The GitHub repository M-2002/ProjectAkhirMultimedia contains a labelled image folder "ProjectAkhirMultimedia" with 9 categories: emprit ginger, jahe merah, jahe putih, kencur, kunyit hitam, kunyit kuning, kunyit putih, lengkuas, temulawak. Examples follow, each with its label.

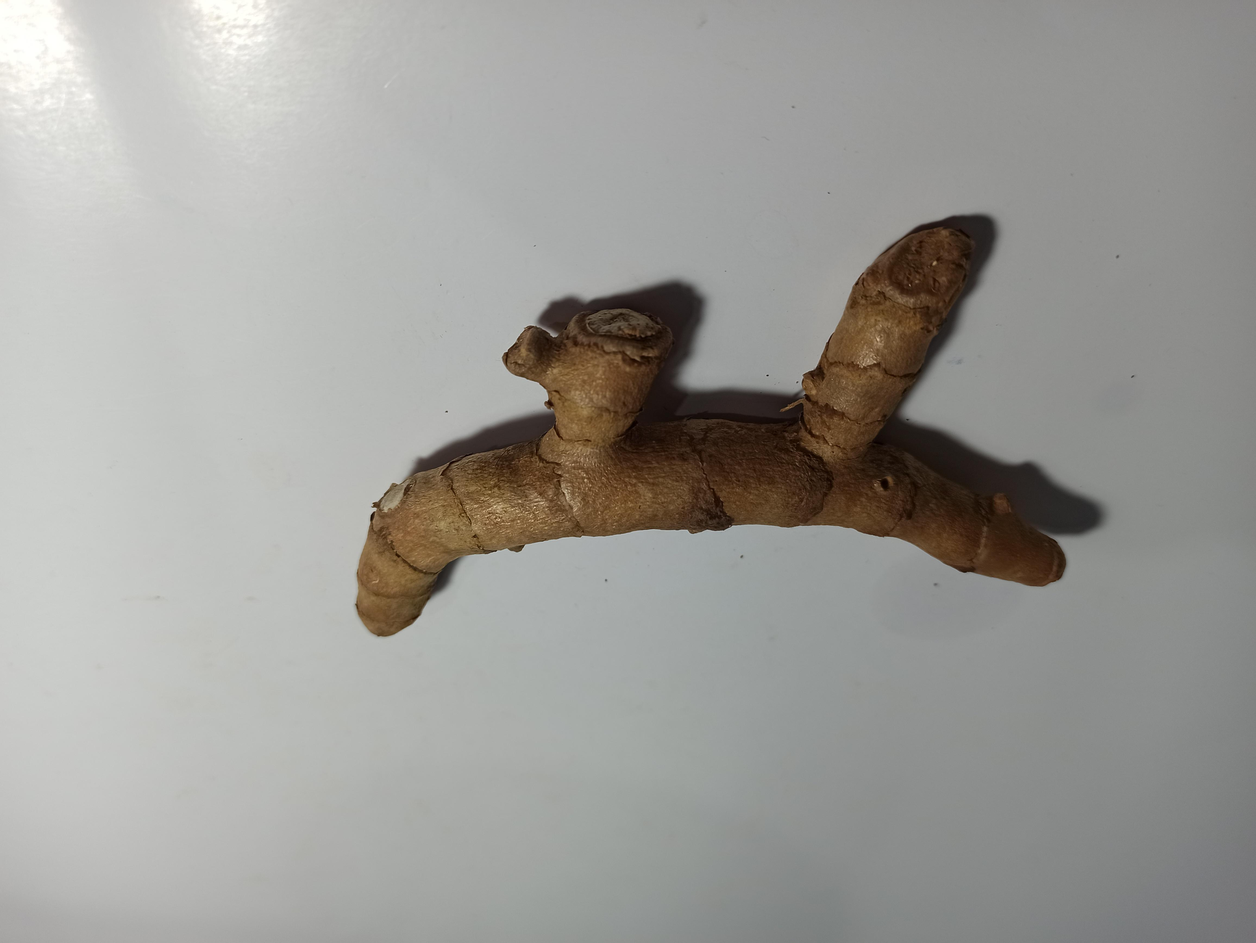
Label: kunyit hitam

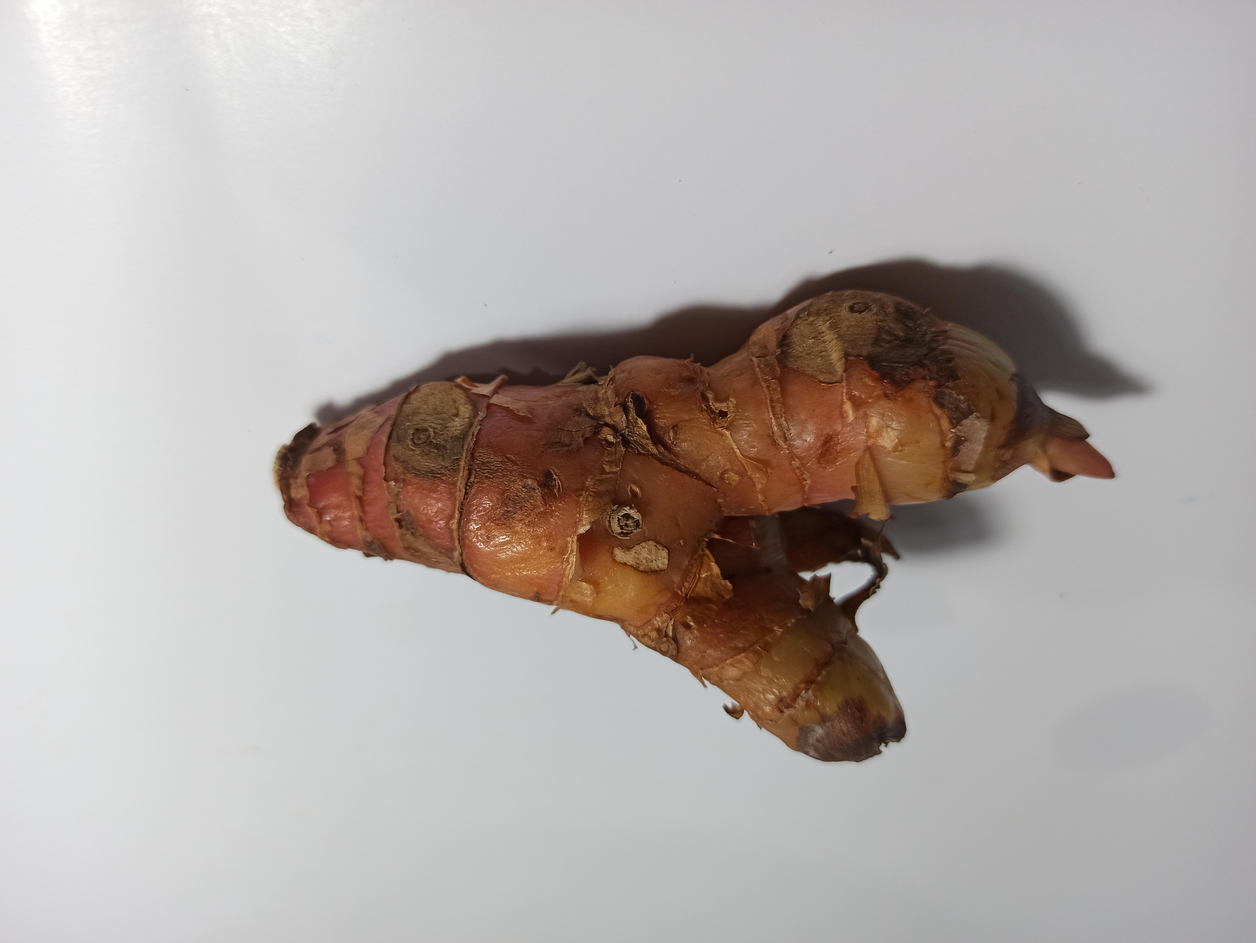
Label: lengkuas

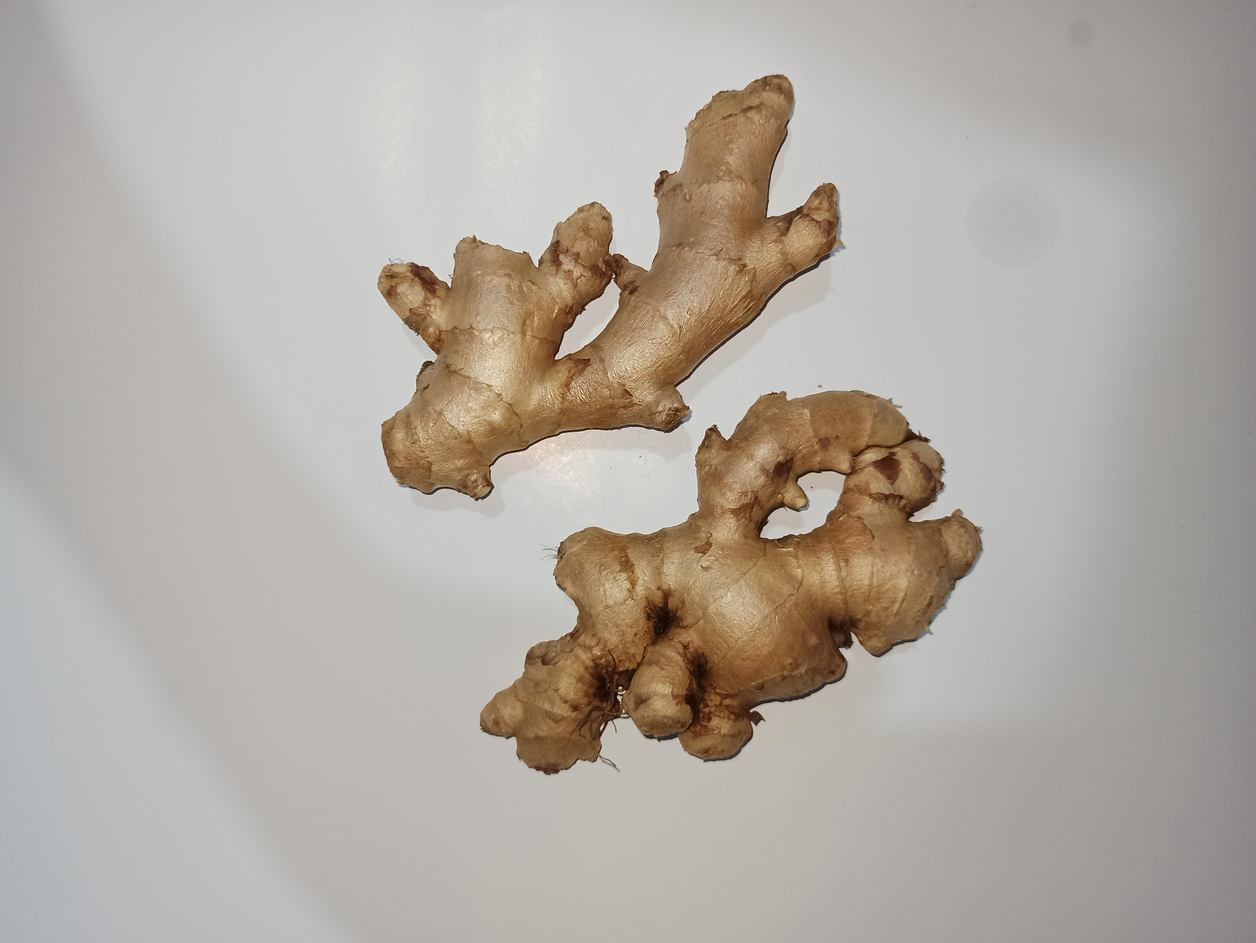
Label: jahe putih

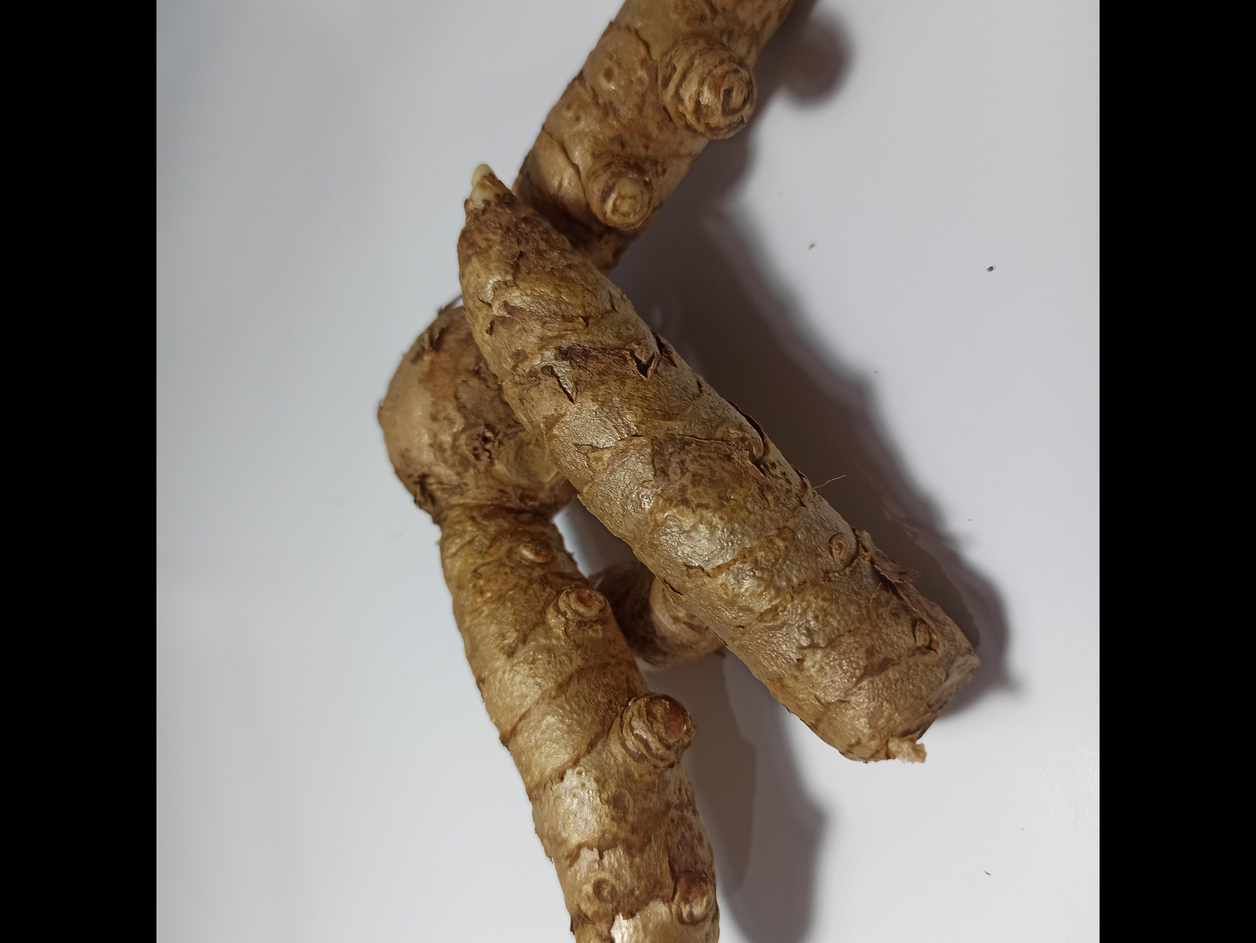
Label: kunyit putih

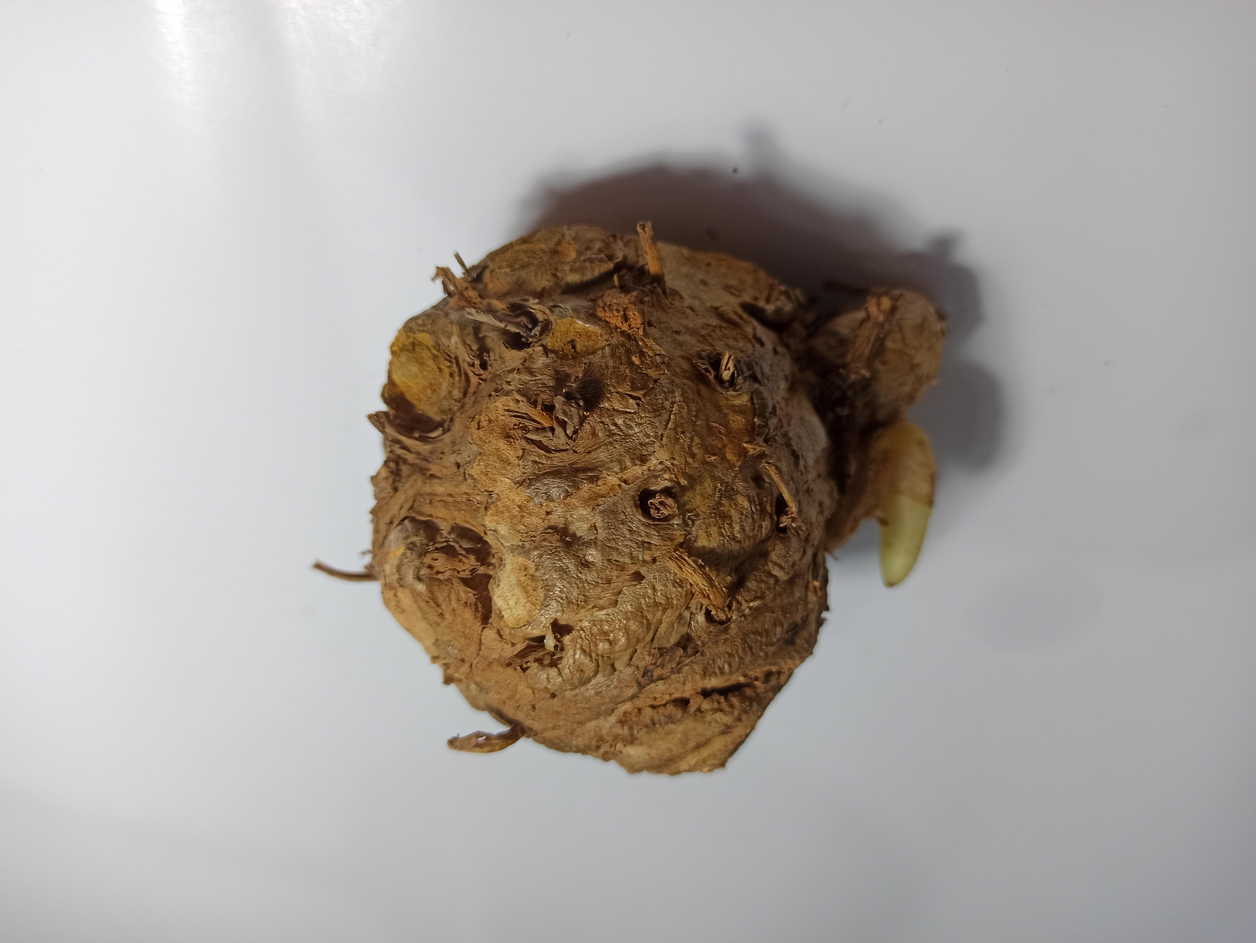
Label: temulawak

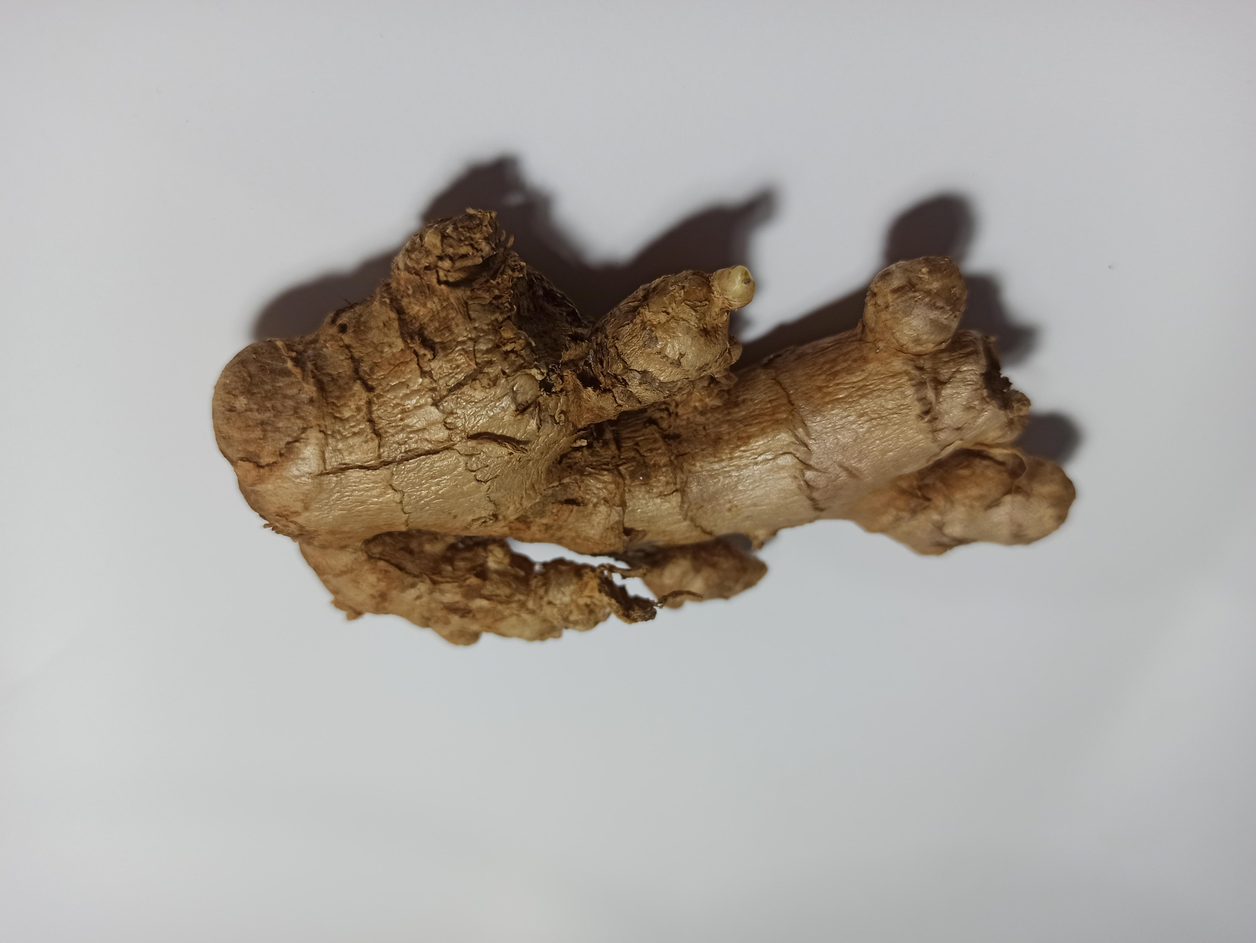
Label: emprit ginger
